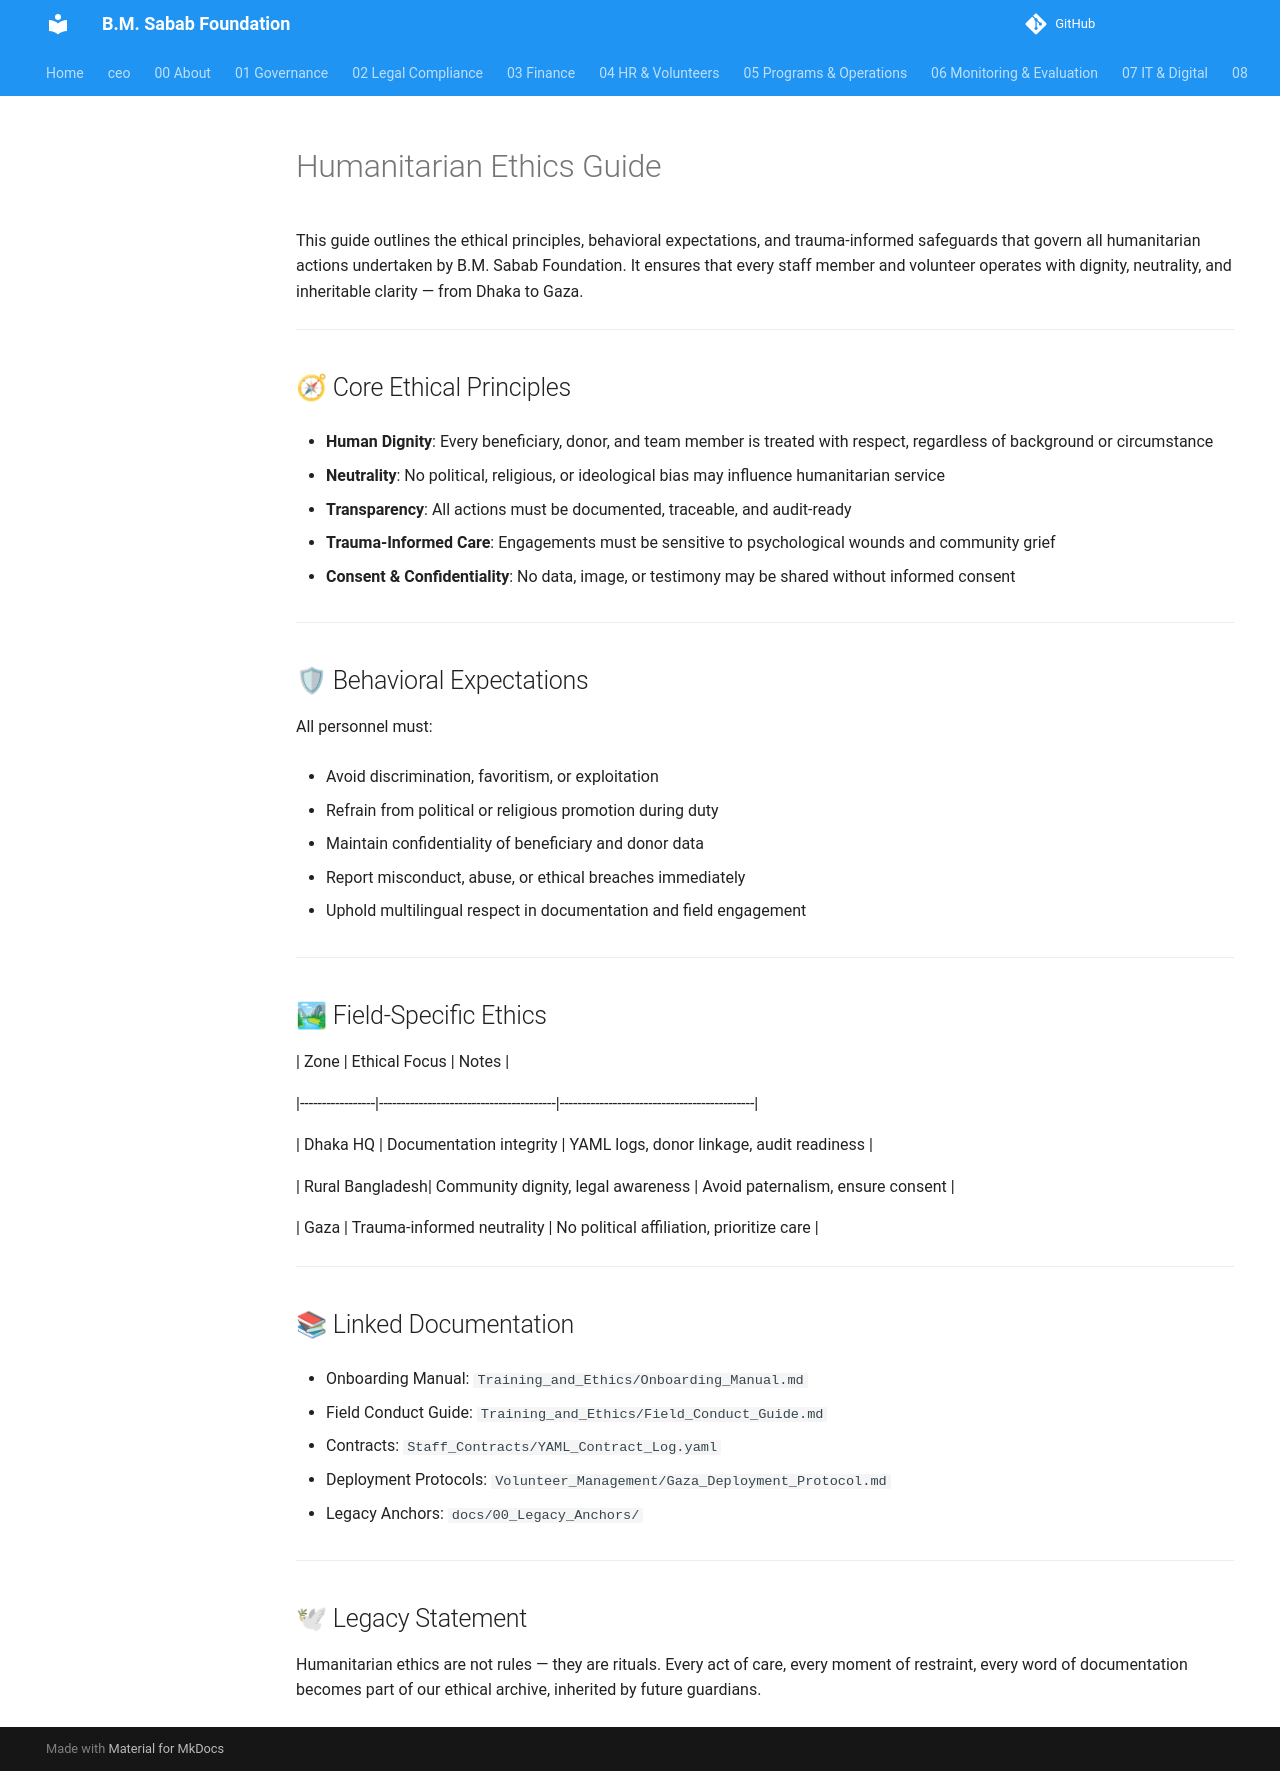

repository: mj-nexara/bmsf · page: 04_HR_and_Volunteers/Training_and_Ethics/Humanitarian_Ethics_Guide/index.html · generator: mkdocs

# Humanitarian Ethics Guide



This guide outlines the ethical principles, behavioral expectations, and trauma-informed safeguards that govern all humanitarian actions undertaken by B.M. Sabab Foundation. It ensures that every staff member and volunteer operates with dignity, neutrality, and inheritable clarity — from Dhaka to Gaza.



---



## 🧭 Core Ethical Principles



- **Human Dignity**: Every beneficiary, donor, and team member is treated with respect, regardless of background or circumstance  

- **Neutrality**: No political, religious, or ideological bias may influence humanitarian service  

- **Transparency**: All actions must be documented, traceable, and audit-ready  

- **Trauma-Informed Care**: Engagements must be sensitive to psychological wounds and community grief  

- **Consent & Confidentiality**: No data, image, or testimony may be shared without informed consent



---



## 🛡 Behavioral Expectations



All personnel must:



- Avoid discrimination, favoritism, or exploitation  

- Refrain from political or religious promotion during duty  

- Maintain confidentiality of beneficiary and donor data  

- Report misconduct, abuse, or ethical breaches immediately  

- Uphold multilingual respect in documentation and field engagement



---



## 🏞 Field-Specific Ethics



| Zone            | Ethical Focus                          | Notes                                      |

|-----------------|----------------------------------------|--------------------------------------------|

| Dhaka HQ        | Documentation integrity                | YAML logs, donor linkage, audit readiness  |

| Rural Bangladesh| Community dignity, legal awareness     | Avoid paternalism, ensure consent          |

| Gaza            | Trauma-informed neutrality             | No political affiliation, prioritize care  |



---



## 📚 Linked Documentation



- Onboarding Manual: `Training_and_Ethics/Onboarding_Manual.md`  

- Field Conduct Guide: `Training_and_Ethics/Field_Conduct_Guide.md`  

- Contracts: `Staff_Contracts/YAML_Contract_Log.yaml`  

- Deployment Protocols: `Volunteer_Management/Gaza_Deployment_Protocol.md`  

- Legacy Anchors: `docs/00_Legacy_Anchors/`



---



## 🕊 Legacy Statement



Humanitarian ethics are not rules — they are rituals. Every act of care, every moment of restraint, every word of documentation becomes part of our ethical archive, inherited by future guardians.
